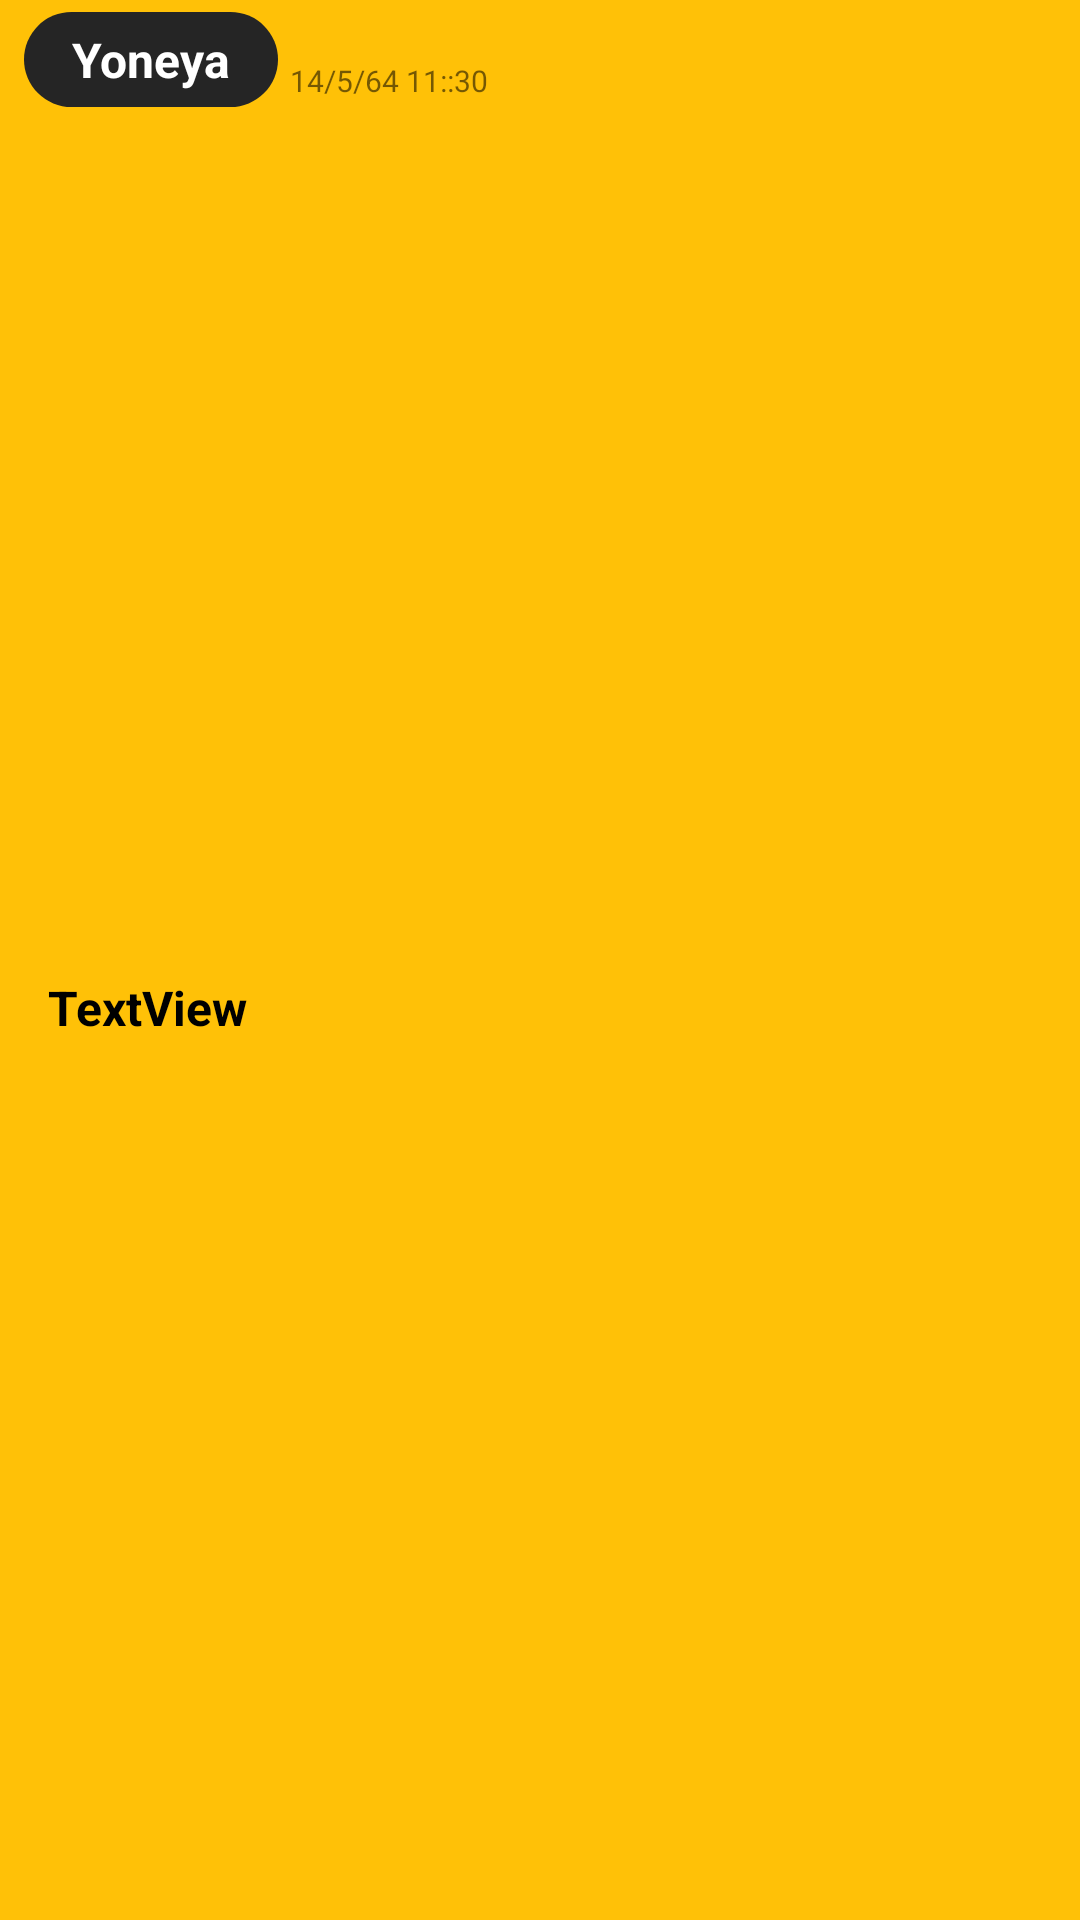

This screen was rendered from an Android layout file. Write that file and the resources it references.
<!-- AndroidManifest.xml: application theme Theme.Puzzle15 -->
<!-- res/layout/cardview_chat.xml -->
<?xml version="1.0" encoding="utf-8"?>
<androidx.constraintlayout.widget.ConstraintLayout xmlns:android="http://schemas.android.com/apk/res/android"
    xmlns:app="http://schemas.android.com/apk/res-auto"
    xmlns:tools="http://schemas.android.com/tools"
    android:layout_width="match_parent"
    android:layout_height="wrap_content"
    android:background="@color/bg">

    <androidx.constraintlayout.widget.ConstraintLayout
        android:id="@+id/constraintLayout7"
        android:layout_width="wrap_content"
        android:layout_height="wrap_content"
        android:layout_marginStart="8dp"
        android:layout_marginTop="4dp"
        android:background="@drawable/item_backgroundwin"
        app:layout_constraintStart_toStartOf="parent"
        app:layout_constraintTop_toTopOf="parent">

        <TextView
            android:id="@+id/txtnamechat"
            android:layout_width="wrap_content"
            android:layout_height="wrap_content"
            android:layout_marginStart="16dp"
            android:layout_marginTop="5dp"
            android:layout_marginEnd="16dp"
            android:layout_marginBottom="5dp"
            android:text="Yoneya"
            android:textColor="@color/white"
            android:textSize="16sp"
            android:textStyle="bold"
            app:layout_constraintBottom_toBottomOf="parent"
            app:layout_constraintEnd_toEndOf="parent"
            app:layout_constraintStart_toStartOf="parent"
            app:layout_constraintTop_toTopOf="parent" />
    </androidx.constraintlayout.widget.ConstraintLayout>

    <TextView
        android:id="@+id/txtchat"
        android:layout_width="0dp"
        android:layout_height="wrap_content"
        android:layout_marginStart="16dp"
        android:layout_marginTop="4dp"
        android:layout_marginEnd="32dp"
        android:layout_marginBottom="8dp"
        android:text="TextView"
        android:textColor="@color/black"
        android:textSize="16sp"
        android:textStyle="bold"
        app:layout_constraintBottom_toBottomOf="parent"
        app:layout_constraintEnd_toEndOf="parent"
        app:layout_constraintStart_toStartOf="parent"
        app:layout_constraintTop_toBottomOf="@+id/constraintLayout7" />

    <TextView
        android:id="@+id/txtdate1"
        android:layout_width="wrap_content"
        android:layout_height="wrap_content"
        android:layout_marginStart="4dp"
        android:layout_marginTop="20dp"
        android:text="14/5/64 11::30"
        android:textSize="10sp"
        app:layout_constraintStart_toEndOf="@+id/constraintLayout7"
        app:layout_constraintTop_toTopOf="parent" />
</androidx.constraintlayout.widget.ConstraintLayout>
<!-- resources referenced by this layout -->
<resources>
  <color name="bg">#FFC107</color>
  <color name="black">#FF000000</color>
  <color name="white">#FFFFFFFF</color>
  <!-- drawable item_backgroundwin (drawable) -->
  <?xml version="1.0" encoding="utf-8"?>
  <shape xmlns:android="http://schemas.android.com/apk/res/android">
      <solid android:color="#252525"/>
      <stroke android:color="@color/lightGray" android:width="0dp"/>
      <corners android:radius="16dp"/>
  </shape>
  <style name="Theme.Puzzle15" parent="Theme.MaterialComponents.DayNight.DarkActionBar">
          
          <item name="colorPrimary">@color/purple_500</item>
          <item name="colorPrimaryVariant">@color/purple_700</item>
          <item name="colorOnPrimary">@color/white</item>
          
          <item name="colorSecondary">@color/teal_200</item>
          <item name="colorSecondaryVariant">@color/teal_700</item>
          <item name="colorOnSecondary">@color/black</item>
          
          <item name="android:statusBarColor" tools:targetApi="l">?attr/colorPrimaryVariant</item>
          
      </style>
  <color name="lightGray">#E6E6E6</color>
  <color name="purple_500">#FF6200EE</color>
  <color name="purple_700">#FF3700B3</color>
  <color name="teal_200">#FF03DAC5</color>
  <color name="teal_700">#FF018786</color>
</resources>
